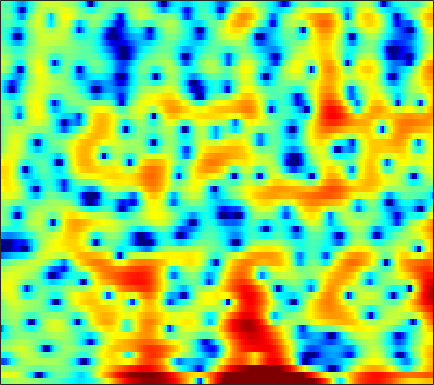

The data file committed next to this chart (first rows):
-0.59709, -0.13565, 0.37548, 0.77853, 1.0157, 1.2523, 1.3938, 1.4492, 1.467, 1.4155, 1.2896, 1.16, 0.95401, 0.73272, 0.55596, 0.31034, 0.059499, -0.11888, -0.33332, -0.5282, -0.69685, -0.80492, -0.95083, -1.1106
2.874, 3.103, 3.318, 3.429, 3.44, 3.353, 3.139, 2.887, 2.413, 1.761, 0.9023, 0.09739, -1.248, -3.007, -4.713, -7.812, -12.78, -19.81, -20.16, -11.83, -7.79, -5.809, -3.925, -2.608
0.4406, 0.4193, 0.439, 0.499, 0.5609, 0.6576, 0.7333, 0.7651, 0.7578, 0.6828, 0.5319, 0.3746, 0.1165, -0.1791, -0.4079, -0.689, -0.9033, -0.9977, -1.017, -0.9249, -0.7531, -0.5958, -0.3749, -0.1747
-9.607, -10.63, -9.827, -7.557, -5.833, -3.883, -2.345, -1.429, -0.4565, 0.2669, 0.7846, 1.063, 1.315, 1.457, 1.504, 1.509, 1.474, 1.429, 1.363, 1.3, 1.241, 1.203, 1.156, 1.105
-4.1, -4.277, -3.961, -3.088, -2.256, -1.122, -0.09649, 0.5624, 1.272, 1.784, 2.096, 2.206, 2.199, 2.017, 1.772, 1.313, 0.7186, 0.2043, -0.5241, -1.203, -1.703, -1.882, -1.819, -1.472
0.248, 0.4611, 0.7769, 1.134, 1.415, 1.784, 2.122, 2.334, 2.538, 2.636, 2.602, 2.471, 2.143, 1.607, 1.05, 0.05779, -1.296, -2.629, -5.021, -8.557, -14.49, -19.89, -13.29, -8.061
-1.227, -0.8772, -0.4129, 0.03591, 0.3505, 0.727, 1.046, 1.236, 1.411, 1.494, 1.481, 1.404, 1.215, 0.9208, 0.6359, 0.1737, -0.365, -0.8029, -1.389, -1.901, -2.234, -2.312, -2.168, -1.776
-4.95, -4.182, -3.139, -2.188, -1.575, -0.9026, -0.3985, -0.1291, 0.09418, 0.1847, 0.1762, 0.1243, 0.02126, -0.08031, -0.1375, -0.173, -0.1498, -0.09478, 0.0201, 0.1739, 0.365, 0.5207, 0.7347, 0.9405
-9.893, -7.026, -4.422, -2.652, -1.701, -0.8321, -0.354, -0.2224, -0.3191, -0.7146, -1.382, -2.013, -2.907, -3.607, -3.798, -3.463, -2.588, -1.765, -0.667, 0.3183, 1.142, 1.648, 2.179, 2.552
-2.421, -1.768, -0.8933, -0.1488, 0.2883, 0.6632, 0.7428, 0.5887, 0.07066, -0.8726, -2.373, -3.986, -7.18, -12.51, -17.56, -12.29, -6.927, -4.354, -1.936, -0.2441, 0.9686, 1.64, 2.294, 2.717
-0.5056, -0.1411, 0.336, 0.749, 0.9856, 1.182, 1.21, 1.112, 0.8186, 0.3424, -0.2854, -0.8199, -1.531, -2.079, -2.282, -2.225, -1.834, -1.42, -0.8443, -0.3225, 0.08298, 0.3011, 0.4958, 0.597
-1.135, -0.3812, 0.4561, 1.121, 1.495, 1.817, 1.972, 1.992, 1.893, 1.698, 1.441, 1.228, 0.941, 0.676, 0.5113, 0.3201, 0.1514, 0.01426, -0.2225, -0.5618, -1.035, -1.484, -2.201, -2.969
-1.02, 0.1408, 1.292, 2.081, 2.463, 2.735, 2.778, 2.681, 2.413, 2.043, 1.639, 1.358, 1.068, 0.8688, 0.7709, 0.6767, 0.5394, 0.3707, 0.0008644, -0.6175, -1.589, -2.612, -4.573, -7.63
1.32, 2.062, 2.804, 3.219, 3.319, 3.184, 2.708, 2.116, 1.03, -0.3944, -2.036, -3.153, -3.936, -3.57, -2.844, -1.774, -0.9322, -0.5202, -0.2644, -0.3405, -0.7207, -1.194, -1.99, -2.864
2.765, 3.207, 3.605, 3.758, 3.683, 3.308, 2.541, 1.665, 0.01945, -2.382, -5.908, -9.631, -13.26, -9.249, -6.296, -3.712, -2.162, -1.437, -0.9227, -0.7631, -0.8492, -1.022, -1.296, -1.541
2.59, 3.003, 3.375, 3.556, 3.562, 3.363, 2.959, 2.521, 1.762, 0.89, 0.001457, -0.5778, -1.098, -1.282, -1.263, -1.161, -1.156, -1.282, -1.678, -2.337, -3.225, -3.981, -4.987, -5.737
1.709, 2.121, 2.558, 2.857, 2.994, 3.067, 3.043, 2.954, 2.757, 2.485, 2.18, 1.94, 1.605, 1.253, 0.9433, 0.4451, -0.2153, -0.8746, -2.029, -3.646, -5.885, -8.165, -12.62, -20.72
0.1432, 0.5647, 1.087, 1.522, 1.786, 2.09, 2.298, 2.411, 2.509, 2.541, 2.53, 2.503, 2.405, 2.248, 2.064, 1.697, 1.168, 0.629, -0.2972, -1.53, -3.116, -4.508, -6.493, -8.297
-3.027, -2.448, -1.778, -1.19, -0.7922, -0.3339, 0.03017, 0.264, 0.5497, 0.8222, 1.092, 1.296, 1.598, 1.886, 2.096, 2.302, 2.395, 2.364, 2.165, 1.802, 1.267, 0.7726, 0.002349, -0.852
-9.158, -8.489, -7.873, -7.296, -6.837, -6.281, -5.771, -5.491, -5.3, -5.167, -4.949, -4.574, -3.667, -2.442, -1.444, -0.1756, 0.8967, 1.562, 2.217, 2.665, 2.917, 2.993, 2.963, 2.808
-15.13, -16.45, -18.45, -18.86, -17.24, -14.77, -13.07, -12.47, -12.74, -14.52, -18.77, -23.23, -16.61, -10.37, -7.277, -4.281, -2.092, -0.8215, 0.5195, 1.516, 2.255, 2.676, 3.101, 3.41
-13.73, -15.45, -17.77, -18.45, -17.18, -14.89, -13.1, -12.34, -11.86, -11.92, -11.97, -11.63, -10.2, -8.019, -6.281, -4.173, -2.406, -1.315, -0.1026, 0.8536, 1.607, 2.064, 2.582, 3.024
-7.09, -7.595, -8.087, -8.319, -8.297, -8.06, -7.648, -7.33, -6.844, -6.298, -5.716, -5.179, -4.332, -3.359, -2.616, -1.642, -0.7562, -0.181, 0.4271, 0.8823, 1.204, 1.387, 1.604, 1.851
-2.068, -2.381, -2.802, -3.151, -3.355, -3.517, -3.583, -3.479, -3.214, -2.772, -2.204, -1.705, -1.008, -0.3123, 0.1702, 0.7156, 1.103, 1.27, 1.292, 1.044, 0.5164, -0.04775, -0.9521, -1.714
0.686, 0.3016, -0.3539, -1.145, -1.8, -2.688, -3.449, -3.742, -3.647, -2.981, -1.927, -1.072, 0.007244, 0.9179, 1.485, 2.028, 2.308, 2.323, 2.065, 1.387, 0.1774, -1.23, -4.194, -9.847
0.7336, 0.3024, -0.5837, -1.927, -3.338, -5.974, -10.1, -15, -15.8, -9.364, -5.368, -3.329, -1.374, 0.01627, 0.7771, 1.488, 1.909, 2.044, 1.984, 1.675, 1.111, 0.5534, -0.2629, -0.9364
0.1528, -0.003029, -0.488, -1.35, -2.255, -3.779, -5.452, -6.399, -6.599, -5.524, -3.957, -2.886, -1.708, -0.7913, -0.2704, 0.2641, 0.6423, 0.8493, 1.026, 1.122, 1.143, 1.129, 1.099, 1.114
0.5809, 0.9015, 1.046, 0.9318, 0.7164, 0.2695, -0.1719, -0.5012, -0.8111, -0.9756, -1.079, -1.137, -1.205, -1.327, -1.405, -1.445, -1.357, -1.189, -0.8239, -0.4092, 0.009931, 0.2809, 0.5585, 0.7472
2.085, 2.669, 3.127, 3.303, 3.284, 3.09, 2.727, 2.356, 1.772, 1.05, 0.1476, -0.6354, -1.897, -3.436, -4.716, -6.277, -6.856, -6.342, -4.873, -3.31, -2.065, -1.371, -0.7618, -0.5177
3.666, 4.143, 4.536, 4.657, 4.574, 4.293, 3.759, 3.255, 2.385, 1.316, 0.03589, -1.121, -3.038, -5.575, -8.215, -13.64, -19.04, -13.93, -8.632, -5.567, -3.704, -2.829, -2.217, -2.191
4.516, 4.768, 4.906, 4.797, 4.549, 3.982, 3.205, 2.465, 1.321, 0.06689, -1.229, -2.2, -3.411, -4.475, -5.197, -5.851, -5.936, -5.613, -4.797, -3.922, -3.18, -2.842, -2.727, -2.978
5.079, 5.198, 5.131, 4.798, 4.364, 3.488, 2.284, 1.12, -0.7276, -2.921, -5.121, -6.312, -6.795, -6.22, -5.507, -4.574, -3.777, -3.26, -2.721, -2.303, -2.089, -2.067, -2.23, -2.596
5.219, 5.352, 5.294, 4.957, 4.504, 3.574, 2.183, 0.7996, -1.684, -5.284, -11.04, -18.58, -14.71, -8.697, -6.205, -4.089, -2.778, -2.11, -1.572, -1.323, -1.38, -1.587, -2.106, -2.925
3.971, 4.285, 4.523, 4.498, 4.284, 3.749, 2.894, 2.059, 0.6991, -0.801, -2.236, -2.972, -3.383, -3.129, -2.722, -2.168, -1.687, -1.452, -1.25, -1.267, -1.524, -1.932, -2.831, -4.271
1.423, 2.155, 2.896, 3.348, 3.492, 3.448, 3.168, 2.797, 2.164, 1.4, 0.5985, 0.01367, -0.6782, -1.297, -1.678, -2.07, -2.301, -2.366, -2.349, -2.305, -2.317, -2.446, -2.823, -3.452
-0.9452, 0.3235, 1.593, 2.47, 2.916, 3.226, 3.253, 3.113, 2.705, 2.088, 1.263, 0.4783, -0.7465, -2.211, -3.433, -5.045, -6.232, -6.412, -5.792, -4.675, -3.618, -2.969, -2.345, -1.972
-1.499, -0.2041, 1.168, 2.173, 2.707, 3.168, 3.335, 3.295, 3.008, 2.448, 1.579, 0.7123, -0.8558, -3.011, -5.253, -9.833, -20.11, -22.14, -11.1, -6.751, -4.251, -3.006, -1.873, -1.163
-1.08, -0.1309, 0.9298, 1.773, 2.243, 2.676, 2.901, 2.921, 2.794, 2.45, 1.905, 1.357, 0.4199, -0.7426, -1.757, -3.076, -4.016, -4.192, -3.763, -2.877, -2.044, -1.573, -1.176, -1.02
-1.341, -0.5585, 0.3193, 0.969, 1.331, 1.619, 1.769, 1.804, 1.786, 1.75, 1.691, 1.607, 1.461, 1.249, 1.079, 0.8398, 0.6366, 0.5107, 0.4089, 0.3123, 0.1519, -0.05707, -0.5197, -1.238
-2.059, -1.163, -0.3174, 0.09809, 0.1926, 0.01655, -0.3434, -0.6231, -0.8376, -0.6306, -0.04104, 0.5192, 1.308, 1.965, 2.353, 2.675, 2.814, 2.794, 2.628, 2.256, 1.714, 1.181, 0.2693, -0.9269
-1.626, -0.8409, -0.3144, -0.3604, -0.8027, -1.959, -4.037, -6.332, -10.03, -9.417, -5.064, -2.382, 0.1699, 1.928, 2.837, 3.634, 4.019, 4.087, 3.869, 3.341, 2.523, 1.743, 0.5193, -0.8149
-0.2089, 0.02029, 0.007647, -0.3399, -0.8844, -1.966, -3.535, -5.016, -6.613, -6.059, -3.603, -1.601, 0.6105, 2.261, 3.151, 3.946, 4.306, 4.295, 3.904, 3.094, 1.8, 0.4912, -1.699, -4.274
-0.1743, -0.3851, -0.7458, -1.187, -1.51, -1.917, -2.182, -2.182, -1.952, -1.332, -0.3881, 0.4431, 1.566, 2.545, 3.138, 3.679, 3.897, 3.813, 3.373, 2.486, 1.084, -0.3928, -3.107, -7.138
-1.817, -2.497, -3.499, -4.52, -5.096, -5.427, -5.083, -4.452, -3.332, -2.099, -0.8577, 0.0204, 1.079, 1.987, 2.542, 3.073, 3.344, 3.379, 3.175, 2.679, 1.91, 1.17, 0.02103, -1.108
-3.801, -5.084, -7.471, -10.97, -14.76, -18.38, -13.59, -10.25, -6.963, -4.583, -2.693, -1.52, -0.1732, 0.9372, 1.619, 2.326, 2.806, 3.021, 3.103, 2.988, 2.698, 2.401, 1.947, 1.485
-3.631, -4.7, -6.61, -8.95, -10.71, -11.89, -10.92, -9.541, -7.586, -5.748, -4.046, -2.836, -1.331, -0.007392, 0.8408, 1.77, 2.457, 2.797, 3.054, 3.097, 2.964, 2.776, 2.455, 2.089
-1.232, -1.799, -2.781, -3.925, -4.824, -5.933, -6.903, -7.511, -7.95, -7.51, -6.038, -4.483, -2.389, -0.5237, 0.6393, 1.867, 2.715, 3.121, 3.383, 3.342, 3.046, 2.682, 2.075, 1.439
1.657, 1.302, 0.5894, -0.416, -1.382, -3.036, -5.371, -7.894, -13.89, -32.16, -11.32, -6.595, -2.673, -0.06469, 1.368, 2.736, 3.589, 3.943, 4.022, 3.668, 2.865, 1.955, 0.3252, -1.661
2.471, 2.21, 1.668, 0.903, 0.1992, -0.924, -2.218, -3.227, -4.292, -4.51, -3.602, -2.412, -0.7173, 0.8076, 1.759, 2.713, 3.306, 3.504, 3.405, 2.857, 1.781, 0.5512, -1.866, -5.722
1.381, 1.144, 0.7025, 0.1545, -0.2886, -0.8955, -1.429, -1.741, -1.95, -1.857, -1.457, -0.993, -0.2492, 0.5255, 1.067, 1.664, 2.07, 2.217, 2.183, 1.861, 1.25, 0.608, -0.4442, -1.56
0.2036, -0.1234, -0.6497, -1.243, -1.718, -2.317, -2.794, -3.001, -3.052, -2.803, -2.283, -1.789, -1.026, -0.2543, 0.2797, 0.9009, 1.371, 1.61, 1.781, 1.783, 1.631, 1.436, 1.117, 0.7929
-0.7976, -1.264, -2.034, -2.999, -3.856, -5.102, -6.321, -6.977, -7.108, -6.306, -4.946, -3.823, -2.401, -1.148, -0.3465, 0.5382, 1.214, 1.597, 1.95, 2.149, 2.22, 2.213, 2.151, 2.048
-1.674, -2.104, -2.946, -4.223, -5.546, -8.064, -12.11, -17.57, -23.66, -13.13, -8.183, -5.714, -3.319, -1.531, -0.4762, 0.6158, 1.415, 1.85, 2.23, 2.425, 2.487, 2.48, 2.433, 2.383
-2.445, -2.397, -2.675, -3.361, -4.149, -5.564, -7.175, -8.155, -8.423, -7.252, -5.4, -3.949, -2.185, -0.689, 0.2481, 1.234, 1.919, 2.224, 2.377, 2.256, 1.925, 1.605, 1.222, 1.074
-2.761, -1.95, -1.44, -1.429, -1.689, -2.265, -2.946, -3.422, -3.783, -3.691, -3.082, -2.327, -1.088, 0.1933, 1.068, 2.013, 2.611, 2.783, 2.599, 1.865, 0.4583, -1.108, -3.715, -5.339
-1.751, -1.021, -0.5327, -0.5764, -0.9234, -1.756, -3.034, -4.277, -6.28, -8.07, -7.968, -6.44, -3.768, -1.399, 0.02537, 1.462, 2.366, 2.709, 2.663, 1.983, 0.5557, -1.132, -4.266, -6.497
-1.274, -1.065, -1.072, -1.444, -1.985, -3.115, -4.814, -6.562, -9.864, -14.58, -15.38, -11.46, -7.042, -3.945, -2.21, -0.4523, 0.7786, 1.407, 1.881, 1.98, 1.783, 1.525, 1.179, 1.081
-1.168, -1.187, -1.413, -1.871, -2.383, -3.305, -4.438, -5.391, -6.571, -7.36, -7.373, -6.847, -5.595, -4.033, -2.833, -1.356, -0.08678, 0.6809, 1.481, 2.032, 2.357, 2.49, 2.573, 2.566
